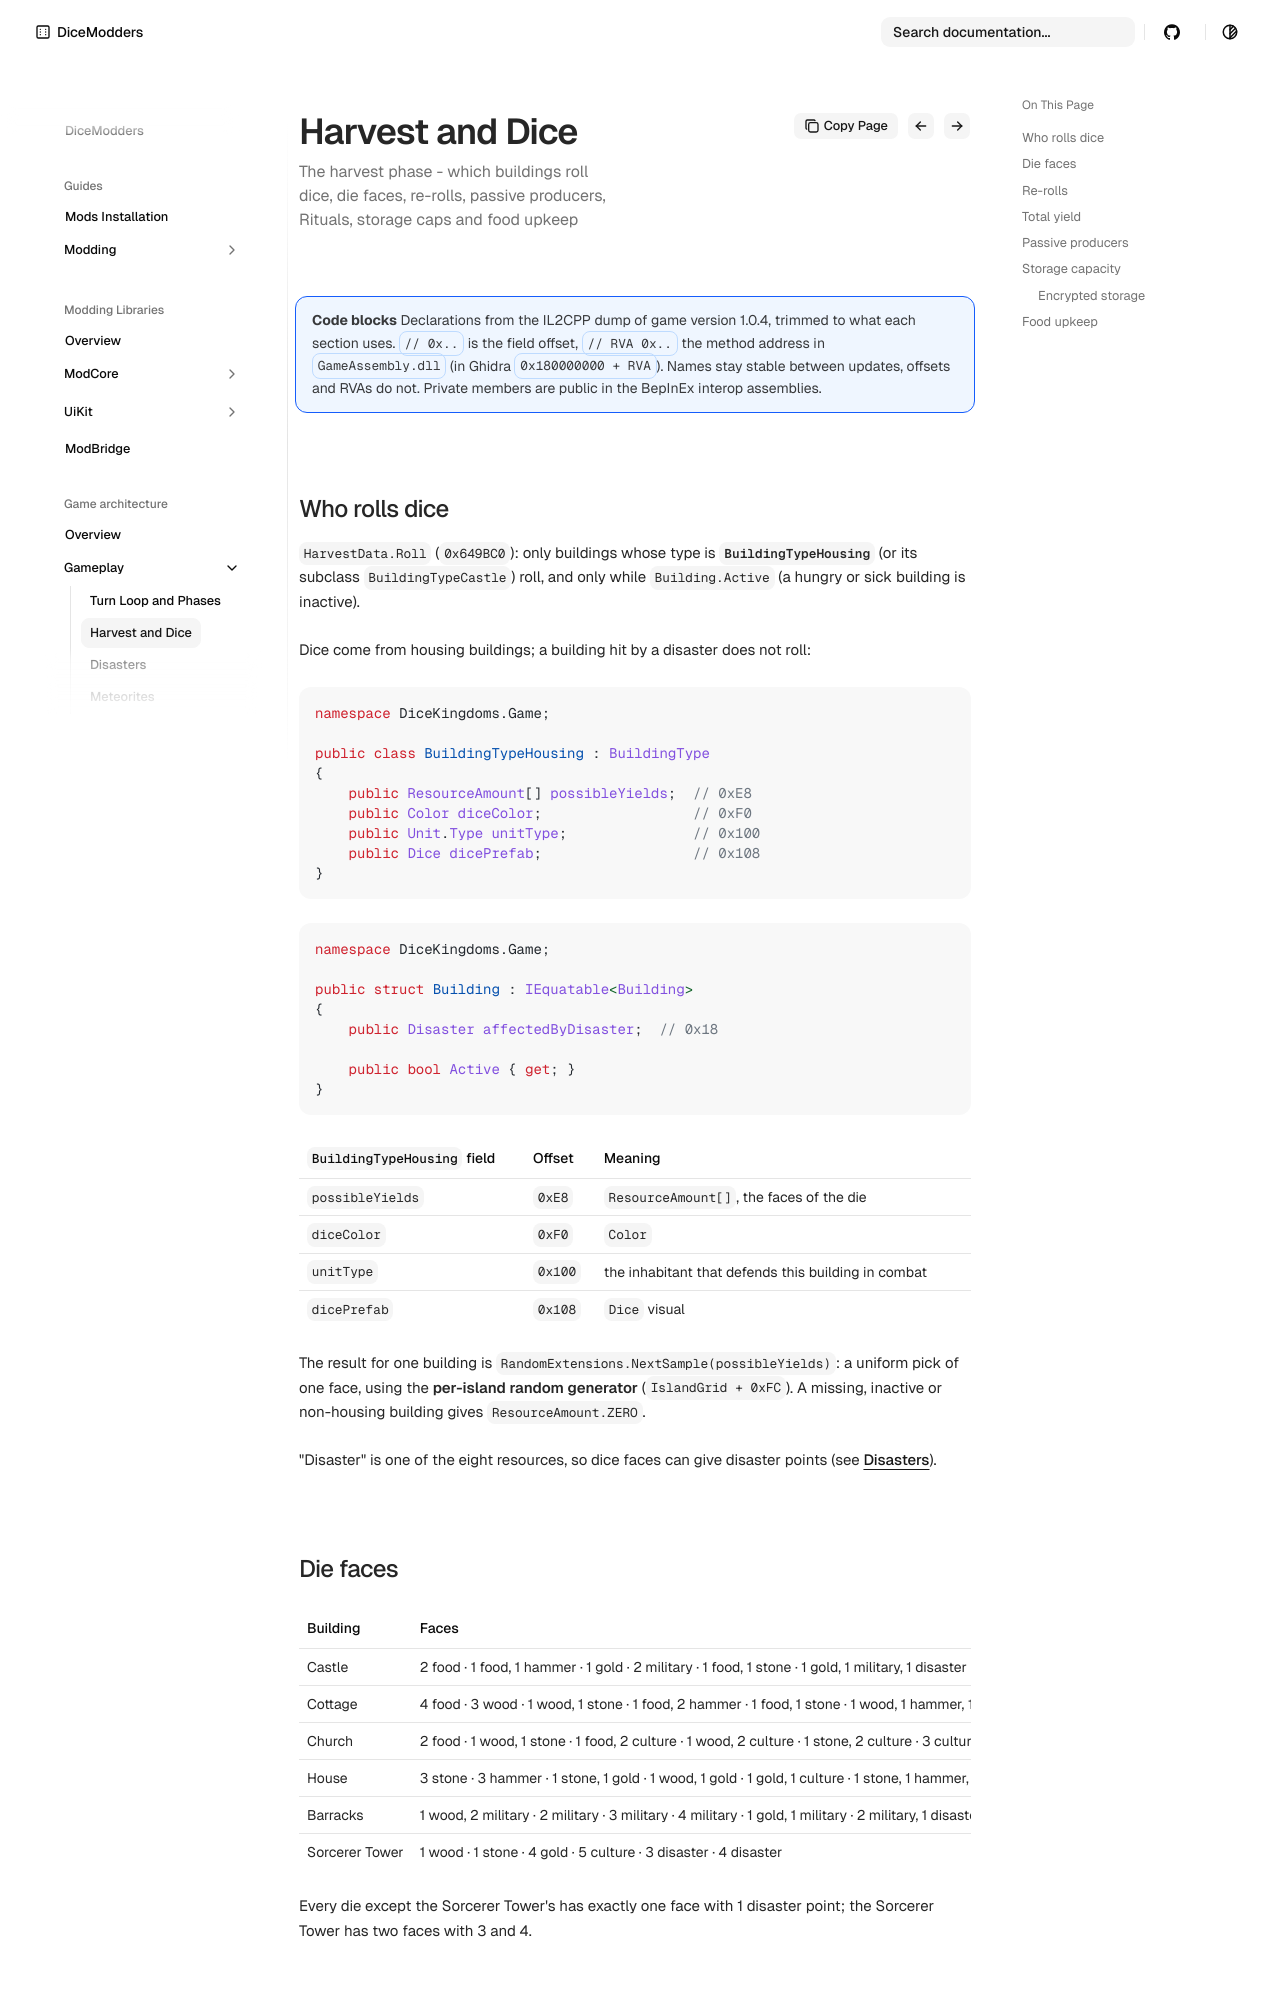

repository: DiceModders/DiceKingdoms-Modding-Wiki · page: game-architecture/harvest/index.html · generator: mkdocs

---
summary: The harvest phase - which buildings roll dice, die faces, re-rolls, passive producers, Rituals, storage caps and food upkeep
---

# Harvest and dice

!!! info "Code blocks"
    Declarations from the IL2CPP dump of game version 1.0.4, trimmed to what each section uses. `// 0x..` is the field offset, `// RVA 0x..` the method address in `GameAssembly.dll` (in Ghidra `0x180000000 + RVA`). Names stay stable between updates, offsets and RVAs do not. Private members are public in the BepInEx interop assemblies.

## Who rolls dice

`HarvestData.Roll` (`0x649BC0`): only buildings whose type is **`BuildingTypeHousing`** (or its subclass `BuildingTypeCastle`) roll, and only while `Building.Active`
(a hungry or sick building is inactive).

Dice come from housing buildings; a building hit by a disaster does not roll:

<!-- code: BuildingTypeHousing | *fields -->
```csharp
namespace DiceKingdoms.Game;

public class BuildingTypeHousing : BuildingType
{
    public ResourceAmount[] possibleYields;  // 0xE8
    public Color diceColor;                  // 0xF0
    public Unit.Type unitType;               // 0x100
    public Dice dicePrefab;                  // 0x108
}
```
<!-- /code -->

<!-- code: Building | affectedByDisaster, Active -->
```csharp
namespace DiceKingdoms.Game;

public struct Building : IEquatable<Building>
{
    public Disaster affectedByDisaster;  // 0x18

    public bool Active { get; }
}
```
<!-- /code -->

| `BuildingTypeHousing` field | Offset | Meaning |
|---|---|---|
| `possibleYields` | `0xE8` | `ResourceAmount[]`, the faces of the die |
| `diceColor` | `0xF0` | `Color` |
| `unitType` | `0x100` | the inhabitant that defends this building in combat |
| `dicePrefab` | `0x108` | `Dice` visual |

The result for one building is `RandomExtensions.NextSample(possibleYields)`: a uniform pick of one face, using the **per-island random generator** (`IslandGrid + 0xFC`).
A missing, inactive or non-housing building gives `ResourceAmount.ZERO`.

"Disaster" is one of the eight resources, so dice faces can give disaster points (see [Disasters](disasters.md)).

## Die faces

| Building | Faces |
|---|---|
| Castle | 2 food · 1 food, 1 hammer · 1 gold · 2 military · 1 food, 1 stone · 1 gold, 1 military, 1 disaster |
| Cottage | 4 food · 3 wood · 1 wood, 1 stone · 1 food, 2 hammer · 1 food, 1 stone · 1 wood, 1 hammer, 1 disaster |
| Church | 2 food · 1 wood, 1 stone · 1 food, 2 culture · 1 wood, 2 culture · 1 stone, 2 culture · 3 culture, 1 disaster |
| House | 3 stone · 3 hammer · 1 stone, 1 gold · 1 wood, 1 gold · 1 gold, 1 culture · 1 stone, 1 hammer, 1 disaster |
| Barracks | 1 wood, 2 military · 2 military · 3 military · 4 military · 1 gold, 1 military · 2 military, 1 disaster |
| Sorcerer Tower | 1 wood · 1 stone · 4 gold · 5 culture · 3 disaster · 4 disaster |

Every die except the Sorcerer Tower's has exactly one face with 1 disaster point; the Sorcerer Tower has two faces with 3 and 4.
